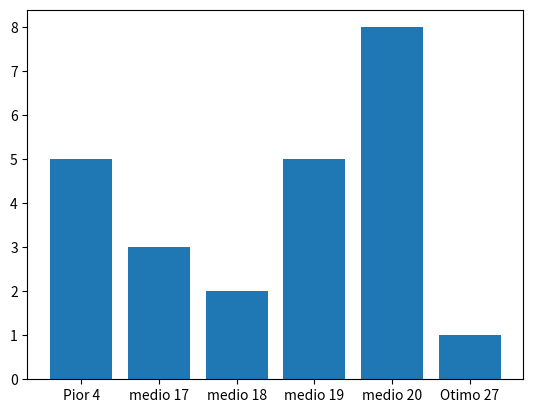

Recreate this plot in Python.
import random
import matplotlib.pyplot

Generation = []
meses = ["Pior 4","medio 17","medio 18","medio 19","medio 20", "Otimo 27"]

# print("Vez numero", cont)
Generation = [5,3,2,5,8,1]


#matplotlib.pyplot.plot(Generation, meses)
matplotlib.pyplot.bar(meses, Generation)
matplotlib.pyplot.show()

